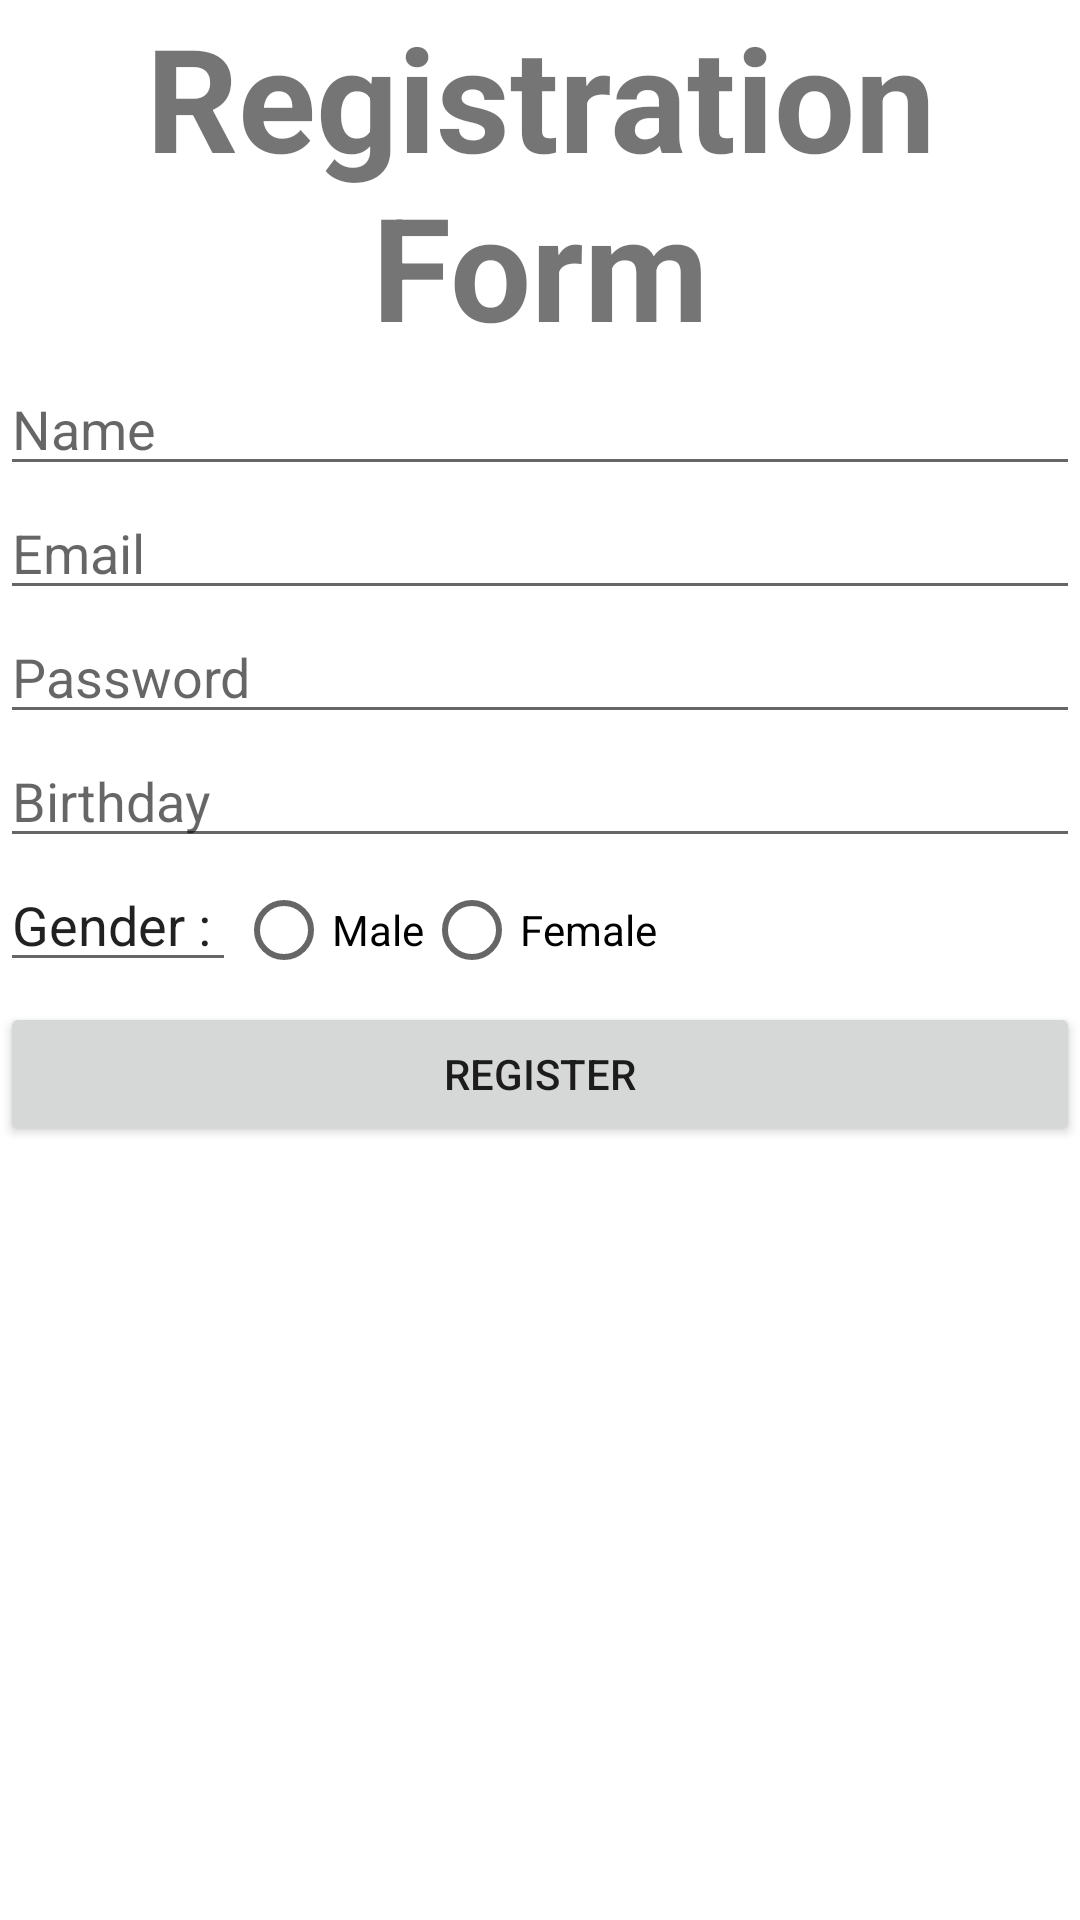

The Android layout XML behind this screen, and the referenced resources:
<!-- AndroidManifest.xml: application theme Theme.AppScanDIYCrafts -->
<!-- res/layout/activity_registration.xml -->
<?xml version="1.0" encoding="utf-8"?>
<LinearLayout xmlns:android="http://schemas.android.com/apk/res/android"
    xmlns:app="http://schemas.android.com/apk/res-auto"
    xmlns:tools="http://schemas.android.com/tools"
    android:layout_width="match_parent"
    android:layout_height="match_parent"
    tools:context=".RegistrationActivity"
    android:orientation="vertical">

    <TextView
        android:id="@+id/registrationTitle"
        android:layout_width="match_parent"
        android:layout_height="wrap_content"
        android:text="Registration Form"
        android:textAlignment="center"
        android:textSize="48dp"
        android:layout_gravity="center"
        android:textStyle="bold" />

    <EditText
        android:id="@+id/nameEditText"
        android:layout_width="match_parent"
        android:layout_height="wrap_content"
        android:hint="Name" />

    <EditText
        android:id="@+id/emailEditText"
        android:layout_width="match_parent"
        android:layout_height="wrap_content"
        android:hint="Email"
        android:inputType="textEmailAddress" />

    <EditText
        android:id="@+id/passwordEditText"
        android:layout_width="match_parent"
        android:layout_height="wrap_content"
        android:hint="Password"
        android:inputType="textPassword" />

    <EditText
        android:id="@+id/birthdayEditText"
        android:layout_width="match_parent"
        android:layout_height="wrap_content"
        android:hint="Birthday"
        android:inputType="date" />

    <RadioGroup
        android:id="@+id/sexRadioGroup"
        android:layout_width="match_parent"
        android:layout_height="wrap_content"
        android:orientation="horizontal">

        <EditText
            android:layout_width="wrap_content"
            android:layout_height="wrap_content"
            android:text="Gender : "/>

        <RadioButton
            android:id="@+id/maleRadioButton"
            android:layout_width="wrap_content"
            android:layout_height="wrap_content"
            android:text="Male" />

        <RadioButton
            android:id="@+id/femaleRadioButton"
            android:layout_width="wrap_content"
            android:layout_height="wrap_content"
            android:text="Female" />

    </RadioGroup>

    <Button
        android:id="@+id/registerButton"
        android:layout_width="match_parent"
        android:layout_height="wrap_content"
        android:text="Register" />

</LinearLayout>
<!-- resources referenced by this layout -->
<resources>
  <style name="Theme.AppScanDIYCrafts" parent="Theme.MaterialComponents.DayNight.DarkActionBar">
          
          <item name="colorPrimary">@color/purple_500</item>
          <item name="colorPrimaryVariant">@color/purple_700</item>
          <item name="colorOnPrimary">@color/white</item>
          
          <item name="colorSecondary">@color/teal_200</item>
          <item name="colorSecondaryVariant">@color/teal_700</item>
          <item name="colorOnSecondary">@color/black</item>
          
          <item name="android:statusBarColor">?attr/colorPrimaryVariant</item>
          
      </style>
  <!-- not gathered from this repository: default colours our renderer supplied (Android Studio template values) -->
  <color name="purple_500">#FF6200EE</color>
  <color name="purple_700">#FF3700B3</color>
  <color name="teal_200">#FF03DAC5</color>
  <color name="teal_700">#FF018786</color>
  <color name="black">#FF000000</color>
  <color name="white">#FFFFFFFF</color>
</resources>
